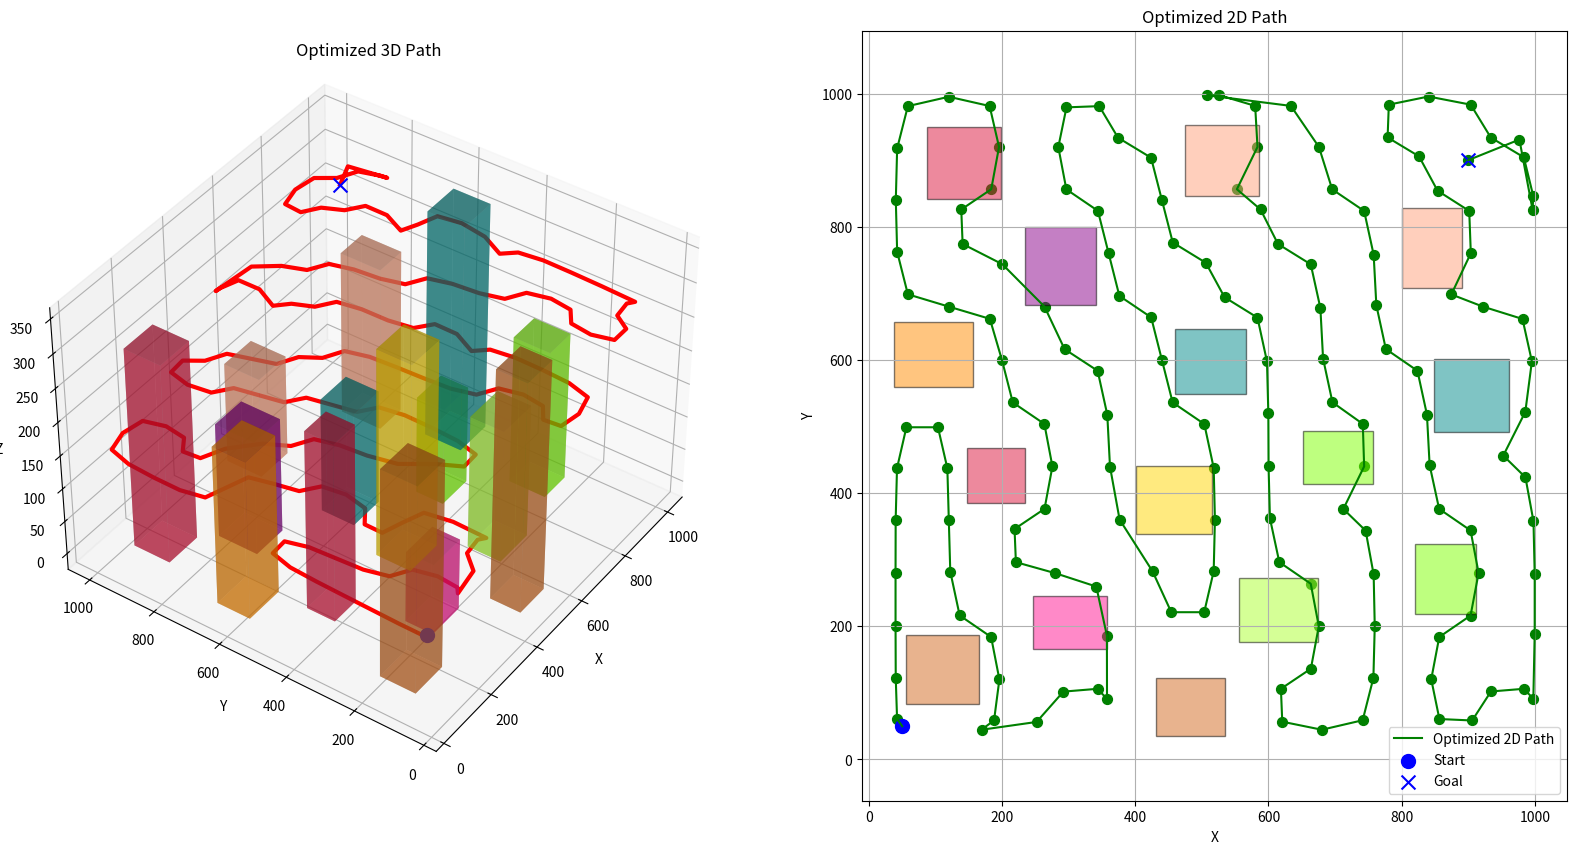

Generate this figure with matplotlib:
import numpy as np
import matplotlib.pyplot as plt
from mpl_toolkits.mplot3d.art3d import Poly3DCollection
import random

# Function to create a 3D box
def create_box(x, y, z, dx, dy, dz):
    """Create a box with one corner at the given coordinates and with the given dimensions."""
    return [
        # Bottom
        [(x, y, z), (x + dx, y, z), (x + dx, y + dy, z), (x, y + dy, z)],
        # Side 1
        [(x, y, z), (x, y, z + dz), (x + dx, y, z + dz), (x + dx, y, z)],
        # Side 2
        [(x, y, z), (x, y + dy, z), (x, y + dy, z + dz), (x, y, z + dz)],
        # Side 3
        [
            (x + dx, y, z),
            (x + dx, y + dy, z),
            (x + dx, y + dy, z + dz),
            (x + dx, y, z + dz),
        ],
        # Side 4
        [
            (x, y + dy, z),
            (x, y + dy, z + dz),
            (x + dx, y + dy, z + dz),
            (x + dx, y + dy, z),
        ],
        # Top
        [
            (x, y, z + dz),
            (x + dx, y, z + dz),
            (x + dx, y + dy, z + dz),
            (x, y + dy, z + dz),
        ],
    ]

# TreeNode class
class TreeNode:
    def __init__(self, point, parent=None):
        self.point = np.array(point)
        self.parent = parent

# Check if point is in obstacle
def point_in_obstacle(point, obstacles):
    for obstacle in obstacles:
        if (
            obstacle[0][0] <= point[0] <= (obstacle[0][0] + obstacle[1][0])
            and obstacle[0][1] <= point[1] <= (obstacle[0][1] + obstacle[1][1])
            and obstacle[0][2] <= point[2] <= (obstacle[0][2] + obstacle[1][2])
        ):
            return True
    return False

# Generate a random point
def generate_random_point(x_max, y_max, z_min, z_max):
    return np.array(
        [
            random.uniform(0, x_max),
            random.uniform(0, y_max),
            random.uniform(z_min, z_max),
        ]
    )

# Check if a grid cell is obstructed by an obstacle
def is_obstructed(cell, obstacles, grid_size):
    for obstacle in obstacles:
        x_min, y_min, z_min = obstacle[0]
        dx, dy, dz = obstacle[1]
        x_max, y_max, z_max = x_min + dx, y_min + dy, z_min + dz

        if x_min <= cell[0] <= x_max and y_min <= cell[1] <= y_max:
            return True
    return False

# Create ground grid, excluding obstructed cells
def create_ground_grid(x_max, y_max, grid_size, obstacles):
    grid = []
    for x in range(0, x_max, grid_size):
        for y in range(0, y_max, grid_size):
            cell = (x + grid_size // 2, y + grid_size // 2)
            if not is_obstructed(cell, obstacles, grid_size):
                grid.append(cell)
    return np.array(grid)

# Greedy traversal of grid cells
def greedy_traversal(start, goal, ground_grid):
    unvisited = set(range(len(ground_grid)))
    path = [start]
    current_index = None

    # Find the closest start cell
    min_distance = float("inf")
    for i, cell in enumerate(ground_grid):
        distance = np.linalg.norm(start[:2] - np.array([*cell]))
        if distance < min_distance:
            min_distance = distance
            current_index = i

    unvisited.remove(current_index)
    start_z = start[2]
    goal_z = goal[2]

    # Compute the next point's z value based on the relative distance from the start to the goal
    next_z = start_z + (1 - (min_distance / np.linalg.norm(goal[:2] - start[:2]))) * (goal_z - start_z)
    path.append(np.array([*ground_grid[current_index], next_z]))

    while unvisited:
        min_distance = float("inf")
        next_index = None

        for i in unvisited:
            distance = np.linalg.norm(path[-1][:2] - np.array([*ground_grid[i]]))
            if distance < min_distance:
                min_distance = distance
                next_index = i

        unvisited.remove(next_index)
        current_index = next_index

        # Compute the next point's z value based on the relative distance from the start to the goal
        next_z = start_z + (1 - (min_distance / np.linalg.norm(goal[:2] - start[:2]))) * (goal_z - start_z)
        path.append(np.array([*ground_grid[current_index], next_z]))

    return path

def gradient_descent_path_smooth(
    path, obstacles_info, alpha=0.01, beta=0.08, max_iterations=15, tolerance=1e-5
):
    path = path.astype(np.float64)

    def path_cost(path, obstacles_info, beta):
        cost = 0
        for i in range(1, len(path) - 1):
            cost += np.linalg.norm(
                path[i - 1] - 2 * path[i] + path[i + 1]
            )  # Smoothness cost
            for obs in obstacles_info:
                min_dist_to_obstacle = np.min(np.linalg.norm(path[i][:2] - obs[0][:2]))
                if min_dist_to_obstacle < obs[1][0]:
                    cost += beta * (
                        1 - min_dist_to_obstacle / obs[1][0]
                    )  # Obstacle cost
        return cost

    def gradient(path, i, obstacles, beta):
        grad = np.zeros(3)
        grad += (
            4 * path[i] - 2 * path[i - 1] - 2 * path[i + 1]
        )  # Smoothness gradient

        for obstacle in obstacles:
            x_min, y_min, z_min = obstacle[0]
            dx, dy, dz = obstacle[1]
            x_max, y_max, z_max = x_min + dx, y_min + dy, z_min + dz
            obs_center = np.array([x_min + dx / 2, y_min + dy / 2, z_min + dz / 2])
            min_dist_to_obstacle = np.linalg.norm(path[i] - obs_center)

            if (
                x_min <= path[i][0] <= x_max
                and y_min <= path[i][1] <= y_max
                and z_min <= path[i][2] <= z_max
            ):
                grad[:2] += beta * (
                    -2 * (path[i][:2] - obs_center[:2]) / min_dist_to_obstacle
                )  # Obstacle gradient

        return grad

    optimized_path = path.copy()
    for _ in range(max_iterations):
        new_path = optimized_path.copy()
        for i in range(1, len(optimized_path) - 1):
            new_path[i] -= alpha * gradient(optimized_path, i, obstacles_info, beta)
        if np.linalg.norm(new_path - optimized_path) < tolerance:
            break
        optimized_path = new_path

    return optimized_path

def generate_obstacles(num_obstacles, x_lim, y_lim, min_distance, start, goal):
    obstacles_info = []
    for _ in range(num_obstacles):
        while True:
            x, y = np.random.randint(0, x_lim - 100, size=2)
            z = 0
            dx, dy = np.random.randint(80, 121, size=2)  # 底面积在 60x60 到 100x100 之间
            dz = np.random.randint(100, 351)  # 高度在 50 到 350 之间
            new_obstacle = ((x, y, z), (dx, dy, dz))

            # 检查新障碍物与现有障碍物之间的距离
            min_distance_to_others = float("inf")
            for obstacle in obstacles_info:
                center1 = np.array([x + dx / 2, y + dy / 2, z + dz / 2])
                center2 = np.array(
                    [
                        obstacle[0][0] + obstacle[1][0] / 2,
                        obstacle[0][1] + obstacle[1][1] / 2,
                        obstacle[0][2] + obstacle[1][2] / 2,
                    ]
                )
                min_distance_to_others = min(
                    min_distance_to_others, np.linalg.norm(center1 - center2)
                )

            # 如果新障碍物与现有障碍物之间的距离大于最小距离且起点和终点不在障碍物中，则添加到障碍物列表中
            if min_distance_to_others >= min_distance and not (
                point_in_obstacle(start, [new_obstacle])
                or point_in_obstacle(goal, [new_obstacle])
            ):
                obstacles_info.append(new_obstacle)
                break

    return obstacles_info

def create_obstacles(ax, num_obstacles, x_lim, y_lim, min_distance, start, goal):
    obstacles_info = generate_obstacles(
    num_obstacles, x_lim, y_lim, min_distance, start, goal
)


    for obstacle_info in obstacles_info:
        obstacle = create_box(*obstacle_info[0], *obstacle_info[1])
        face_colors = np.random.rand(3)
        ax.add_collection3d(
        Poly3DCollection(
            obstacle, facecolors=face_colors, linewidths=1, edgecolors="k", alpha=0.7
        )
    )

    for obstacle in obstacles_info:
        box = Poly3DCollection(
        create_box(*obstacle[0], *obstacle[1]), alpha=0.3, linewidths=1, edgecolors="k"
    )
        box.set_facecolor("gray")
        ax.add_collection3d(box)
    return obstacles_info


def show_env(start, goal, obstacles_info, path):
    path = np.array(path + [goal])
    start_height = start[2]
    goal_height = goal[2]
    heights = np.linspace(start_height, goal_height, len(path))
    path[:, 2] = heights  # Set the height to the spraying height

    obstacle_colors = [
    "#FFA07A",
    "#7FFF00",
    "#D2691E",
    "#DC143C",
    "#008B8B",
    "#ADFF2F",
    "#8B008B",
    "#FF8C00",
    "#FF1493",
    "#FFD700",
]

# Add obstacles to the 2D plot
    for obstacle, color in zip(obstacles_info, obstacle_colors):
        x_min, y_min, z_min = obstacle[0]
        dx, dy, dz = obstacle[1]
        rect = plt.Rectangle(
        (x_min, y_min), dx, dy, facecolor=color, edgecolor="black", alpha=0.5
    )
        plt.gca().add_patch(rect)


# Smooth and plot optimized 2D path
    smoothed_path = np.array(gradient_descent_path_smooth(path, obstacles_info))

    plt.close("all")
    fig = plt.figure(figsize=(20, 10))

# 3D Path
    ax1 = fig.add_subplot(1, 2, 1, projection="3d")
    ax1.plot(smoothed_path[:, 0], smoothed_path[:, 1], smoothed_path[:, 2], "r-", linewidth=3, label="Optimized 3D Path")
    ax1.scatter(*start, c="blue", s=100, marker="o", label="Start")
    ax1.scatter(*goal, c="blue", s=100, marker="x", label="Goal")
    ax1.view_init(elev=40, azim=215)

# 2D Path
    ax2 = fig.add_subplot(1, 2, 2)
    ax2.plot(smoothed_path[:, 0], smoothed_path[:, 1], "g-", label="Optimized 2D Path")
    ax2.scatter(smoothed_path[:, 0], smoothed_path[:, 1], c="green", s=50)
    ax2.scatter(*start[:2], c="blue", s=100, marker="o", label="Start")
    ax2.scatter(*goal[:2], c="blue", s=100, marker="x", label="Goal")

# Add obstacles to both plots
    for i, obstacle in enumerate(obstacles_info):
        color = obstacle_colors[i % len(obstacle_colors)]
        x_min, y_min, z_min = obstacle[0]
        dx, dy, dz = obstacle[1]

    # 3D plot
        ax1.bar3d(x_min, y_min, z_min, dx, dy, dz, color=color, shade=True, alpha=0.5)

    # 2D plot
        rect = plt.Rectangle(
        (x_min, y_min), dx, dy, facecolor=color, edgecolor="black", alpha=0.5
    )
        ax2.add_patch(rect)

# Set labels and titles
    ax1.set_xlabel("X")
    ax1.set_ylabel("Y")
    ax1.set_zlabel("Z")
    ax1.set_title("Optimized 3D Path")

    ax2.set_xlabel("X")
    ax2.set_ylabel("Y")
    ax2.set_title("Optimized 2D Path")
    ax2.legend()
    ax2.axis("equal")
    ax2.grid(True)

# Show the plots
    plt.show()




# Scene setup
fig = plt.figure()
ax = fig.add_subplot(111, projection="3d")

num_obstacles = 15
x_lim, y_lim = 950, 950
min_distance = 200

start = np.array([50, 50, 100])
goal = np.array([900, 900, 300])

obstacles_info = create_obstacles(ax, num_obstacles, x_lim, y_lim, min_distance, start, goal)

# Create ground grid
ground_grid = create_ground_grid(1000, 1000, 80, obstacles_info)

# Greedy traversal
path = greedy_traversal(start, goal, ground_grid)

show_env(start, goal, obstacles_info, path)